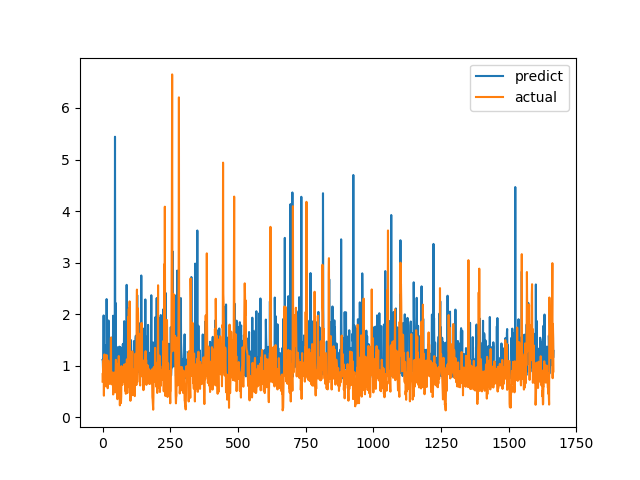

The file beside this chart, header and first rows:
predict, actual
1.112, 0.6915
1.09, 0.8558
0.896, 0.7094
1.145, 1.015
1.975, 1.116
0.9428, 0.4183
1.047, 1.002
1.076, 1.219
0.8723, 1.143
0.9455, 0.6528
0.8656, 0.6747
0.7702, 0.601
1.173, 0.6695
1.402, 0.6538
1.048, 0.7814
2.292, 1.206
1.548, 0.8469
0.8242, 0.8286
0.9792, 0.6482
1.184, 0.5624
0.9098, 0.7183
0.8675, 1.1
1.877, 0.9542
1.111, 0.729
0.795, 0.6694
0.847, 0.8631
0.998, 0.6465
0.8919, 0.8223
0.9092, 0.9236
1.235, 0.8301
0.9157, 1.067
0.8915, 1.546
1.3, 0.6827
1.099, 0.6386
1.488, 0.6464
0.8516, 0.6881
1.552, 0.7274
1.049, 0.65
0.8618, 0.8694
1.97, 0.4409
0.7721, 0.4519
1.028, 0.7575
1.799, 0.4952
1.453, 0.6851
0.9041, 0.7244
1.471, 0.8654
5.442, 0.74
0.8055, 0.8071
2.218, 0.8204
1.078, 1.114
1.036, 1.109
0.9988, 0.4751
1.191, 1.039
0.966, 0.9458
1.359, 0.7878
0.8443, 0.3505
1.086, 0.9368
1.034, 0.9868
0.8104, 0.647
0.906, 1.03
... 1,606 more rows
